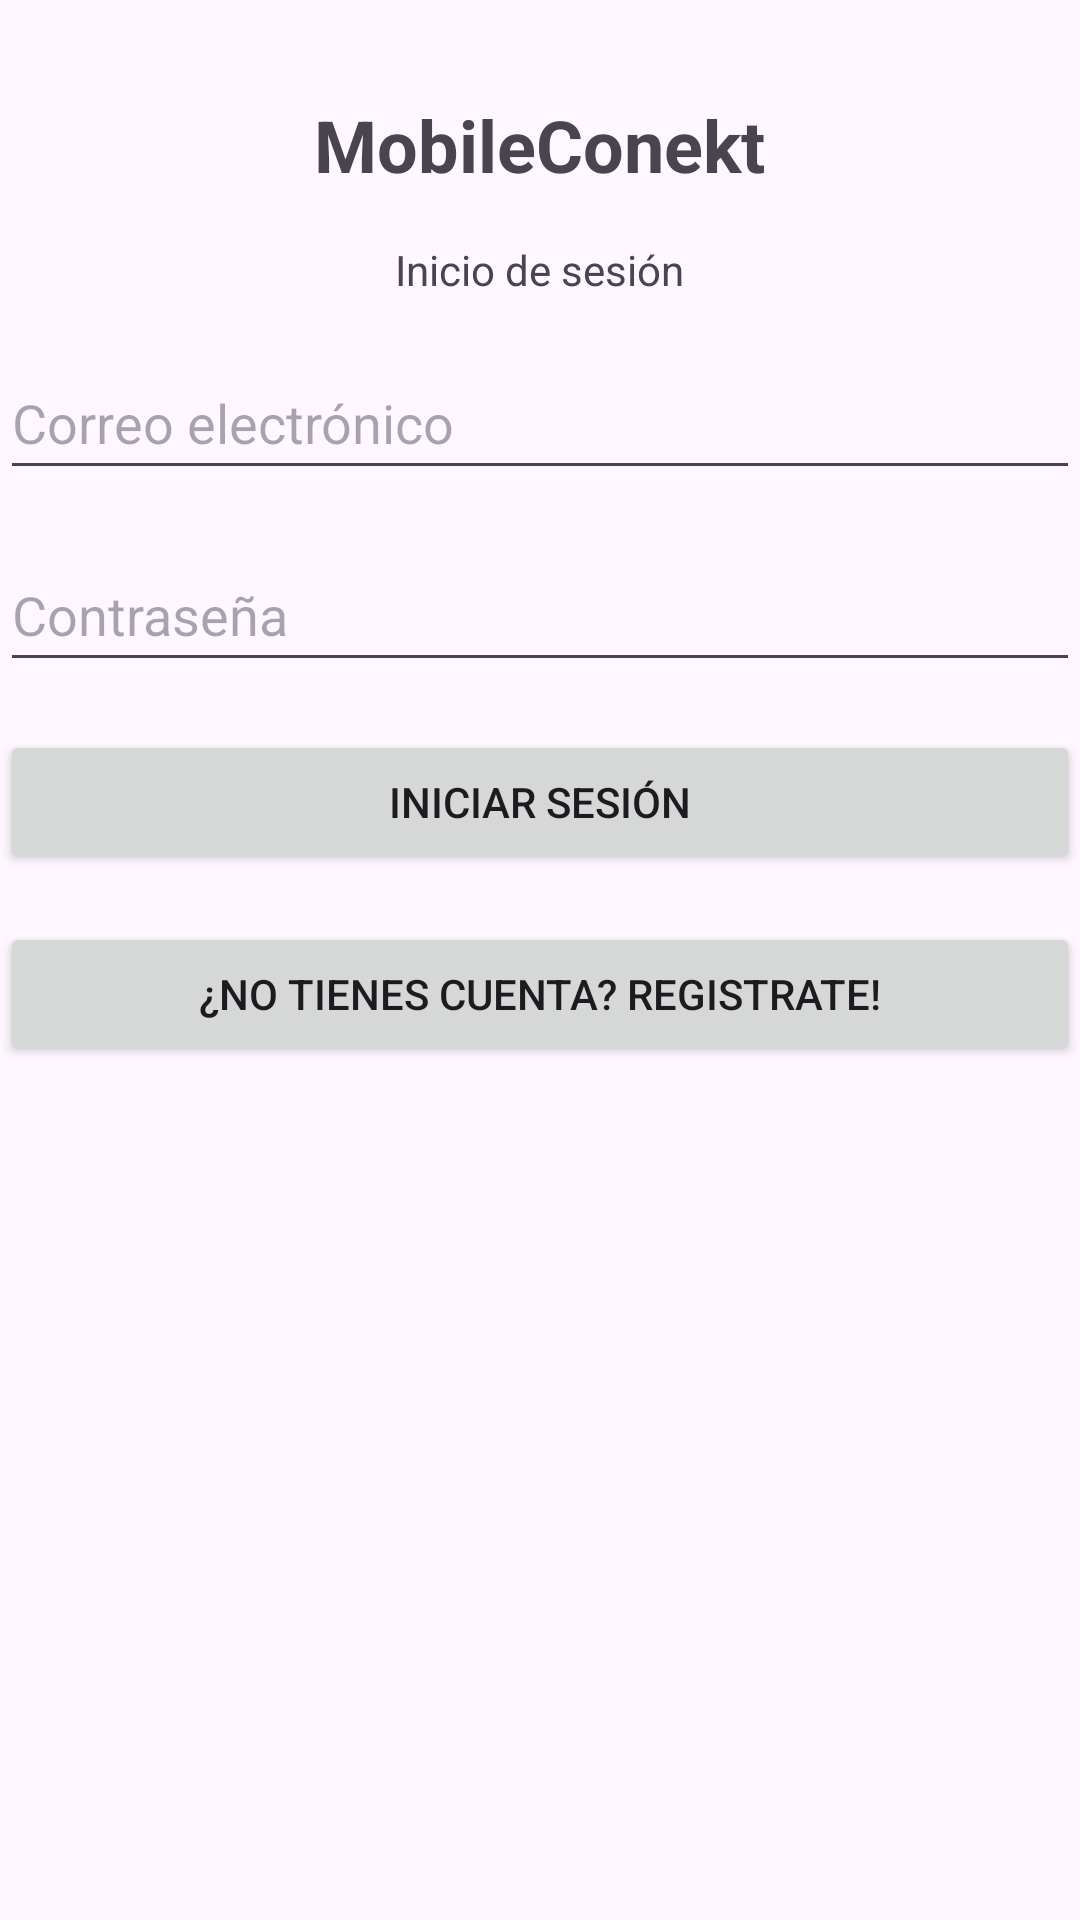

This screen was rendered from an Android layout file. Write that file and the resources it references.
<!-- AndroidManifest.xml: application theme Theme.MobileConect -->
<!-- res/layout/activity_main.xml -->
<?xml version="1.0" encoding="utf-8"?>
<RelativeLayout xmlns:android="http://schemas.android.com/apk/res/android"
    xmlns:tools="http://schemas.android.com/tools"
    android:layout_width="match_parent"
    android:layout_height="match_parent"
    android:layout_marginStart="16dp"
    android:layout_marginEnd="16dp"
    tools:context=".LoginActivity">

    <TextView
        android:id="@+id/textViewTitle"
        android:layout_width="wrap_content"
        android:layout_height="wrap_content"
        android:layout_centerHorizontal="true"
        android:layout_marginTop="32dp"
        android:text="MobileConekt"
        android:textSize="24sp"
        android:textStyle="bold" />

    <TextView
        android:id="@+id/textViewSubtitle"
        android:layout_width="wrap_content"
        android:layout_height="wrap_content"
        android:text="Inicio de sesión"
        android:layout_below="@id/textViewTitle"
        android:layout_centerHorizontal="true"
        android:layout_marginTop="16dp"/>

    <EditText
        android:id="@+id/editTextEmail"
        android:layout_width="match_parent"
        android:layout_height="48dp"
        android:layout_below="@id/textViewSubtitle"
        android:layout_marginTop="16dp"
        android:hint="Correo electrónico"
        android:inputType="textEmailAddress" />

    <EditText
        android:id="@+id/editTextPassword"
        android:layout_width="match_parent"
        android:layout_height="48dp"
        android:layout_below="@id/editTextEmail"
        android:layout_marginTop="16dp"
        android:hint="Contraseña"
        android:inputType="textPassword" />

    <Button
        android:id="@+id/buttonLogin"
        android:layout_width="match_parent"
        android:layout_height="wrap_content"
        android:layout_below="@id/editTextPassword"
        android:layout_marginTop="16dp"
        android:text="Iniciar sesión" />

    <Button
        android:id="@+id/buttonRegister"
        android:layout_width="match_parent"
        android:layout_height="wrap_content"
        android:layout_below="@id/buttonLogin"
        android:layout_marginTop="16dp"
        android:text="¿No tienes cuenta? Registrate!" />

</RelativeLayout>
<!-- resources referenced by this layout -->
<resources>
  <style name="Theme.MobileConect" parent="Base.Theme.MobileConect" />
  <style name="Base.Theme.MobileConect" parent="Theme.Material3.DayNight.NoActionBar">
          
          
      </style>
</resources>
